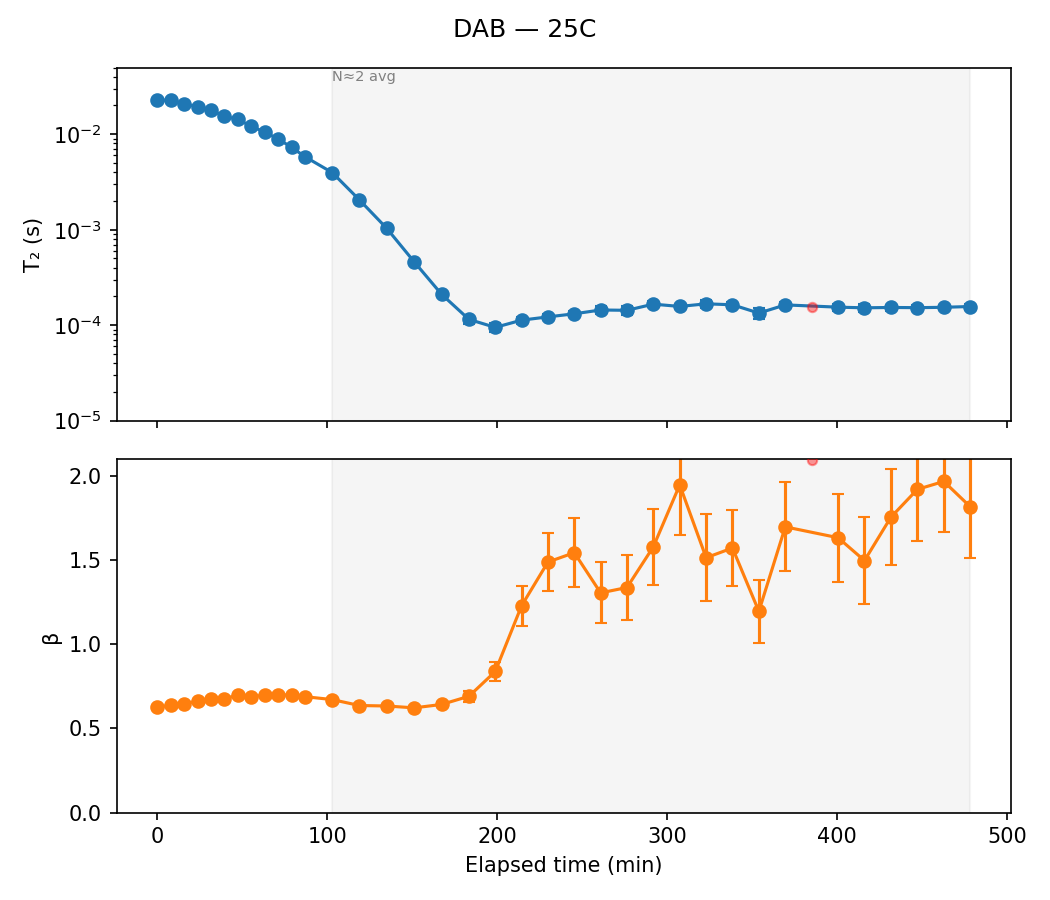

Data behind this chart, as committed beside it:
sample, temp, scan, timestamp, n_avg, A, A_err, T2, T2_err, beta, beta_err, dropped, elapsed_min, alpha
DAB, 25C, 1, 2020-02-29 22:34:16, 1, 18.37, 0.09802, 0.02278, 0.0002415, 0.6249, 0.003597, False, 0.0, 0.0
DAB, 25C, 2, 2020-02-29 22:42:08, 1, 18.15, 0.09455, 0.02266, 0.0002309, 0.6397, 0.003661, False, 7.867, 0.005249
DAB, 25C, 3, 2020-02-29 22:50:00, 1, 18.11, 0.09924, 0.02091, 0.000222, 0.6481, 0.003938, False, 15.73, 0.0823
DAB, 25C, 4, 2020-02-29 22:57:54, 1, 18.01, 0.1003, 0.01935, 0.0002059, 0.6618, 0.004155, False, 23.63, 0.1508
DAB, 25C, 5, 2020-02-29 23:05:46, 1, 17.73, 0.1022, 0.01786, 0.0001938, 0.6761, 0.00447, False, 31.5, 0.2163
DAB, 25C, 6, 2020-02-29 23:13:38, 1, 18.01, 0.1099, 0.01546, 0.000178, 0.6735, 0.004695, False, 39.37, 0.3214
DAB, 25C, 7, 2020-02-29 23:21:30, 1, 17.6, 0.1126, 0.01431, 0.0001681, 0.7009, 0.005298, False, 47.23, 0.3719
DAB, 25C, 8, 2020-02-29 23:29:22, 1, 17.78, 0.1242, 0.01217, 0.0001578, 0.6895, 0.005606, False, 55.1, 0.4657
DAB, 25C, 9, 2020-02-29 23:37:20, 1, 17.66, 0.09467, 0.01053, 0.0001039, 0.6973, 0.004392, False, 63.07, 0.5379
DAB, 25C, 10, 2020-02-29 23:45:18, 1, 17.59, 0.1011, 0.008927, 9.410478555224144e-05, 0.7015, 0.004759, False, 71.03, 0.6081
DAB, 25C, 11, 2020-02-29 23:53:16, 1, 17.64, 0.1147, 0.007292, 8.725703329730681e-05, 0.6975, 0.005319, False, 79.0, 0.6799
DAB, 25C, 12, 2020-03-01 00:01:14, 1, 17.75, 0.1303, 0.005797, 7.885582937489397e-05, 0.689, 0.005855, False, 86.97, 0.7455
DAB, 25C, 13, 2020-03-01 00:17:10, 2, 17.67, 0.115, 0.003966, 4.8562966746860035e-05, 0.6719, 0.004932, False, 102.9, 0.8259
DAB, 25C, 15, 2020-03-01 00:33:06, 2, 18.01, 0.1719, 0.002057, 3.813493620043855e-05, 0.6366, 0.006463, False, 118.8, 0.9097
DAB, 25C, 17, 2020-03-01 00:49:12, 2, 17.56, 0.1517, 0.001035, 1.7250930440202765e-05, 0.6337, 0.005666, False, 134.9, 0.9546
DAB, 25C, 19, 2020-03-01 01:05:24, 2, 17.33, 0.2543, 0.0004605, 1.2898042143269691e-05, 0.6227, 0.00883, False, 151.1, 0.9798
DAB, 25C, 21, 2020-03-01 01:21:30, 2, 16.63, 0.4603, 0.0002107, 1.0448027306434202e-05, 0.6429, 0.01604, False, 167.2, 0.9908
DAB, 25C, 23, 2020-03-01 01:37:36, 2, 14.47, 0.8542, 0.000115, 1.0925193887375877e-05, 0.6915, 0.03419, False, 183.3, 0.995
DAB, 25C, 25, 2020-03-01 01:53:04, 2, 10.32, 0.8115, 9.488639860417748e-05, 1.0109032757628483e-05, 0.8389, 0.05883, False, 198.8, 0.9958
DAB, 25C, 27, 2020-03-01 02:08:34, 2, 5.837, 0.4516, 0.000113, 9.119499712319789e-06, 1.23, 0.1196, False, 214.3, 0.995
DAB, 25C, 29, 2020-03-01 02:24:04, 2, 3.97, 0.3008, 0.0001222, 8.5451294091339e-06, 1.49, 0.1733, False, 229.8, 0.9946
DAB, 25C, 31, 2020-03-01 02:39:34, 2, 3.437, 0.2787, 0.0001317, 9.740677762667529e-06, 1.545, 0.2052, False, 245.3, 0.9942
DAB, 25C, 33, 2020-03-01 02:55:04, 2, 3.162, 0.3016, 0.0001443, 1.4288309827831728e-05, 1.306, 0.1816, False, 260.8, 0.9937
DAB, 25C, 35, 2020-03-01 03:10:34, 2, 2.757, 0.2679, 0.0001432, 1.4187121492902952e-05, 1.338, 0.193, False, 276.3, 0.9937
DAB, 25C, 37, 2020-03-01 03:26:04, 2, 2.377, 0.1898, 0.0001662, 1.23930587439233e-05, 1.58, 0.2278, False, 291.8, 0.9927
DAB, 25C, 39, 2020-03-01 03:41:36, 2, 2.293, 0.163, 0.0001572, 9.176119587729198e-06, 1.948, 0.2968, False, 307.3, 0.9931
DAB, 25C, 41, 2020-03-01 03:57:08, 2, 1.995, 0.1963, 0.0001675, 1.5819068702498157e-05, 1.515, 0.2598, False, 322.9, 0.9926
DAB, 25C, 43, 2020-03-01 04:12:38, 2, 2.362, 0.1901, 0.0001636, 1.2302905355640858e-05, 1.573, 0.2267, False, 338.4, 0.9928
DAB, 25C, 45, 2020-03-01 04:28:10, 2, 2.762, 0.3305, 0.0001339, 1.7517415984930603e-05, 1.196, 0.1884, False, 353.9, 0.9941
DAB, 25C, 47, 2020-03-01 04:43:42, 2, 2.255, 0.1828, 0.0001632, 1.1792332435316733e-05, 1.699, 0.2639, False, 369.4, 0.9928
DAB, 25C, 49, 2020-03-01 04:59:14, 2, 2.265, 0.1546, 0.0001543, 8.319020827589607e-06, 2.095, 0.3248, True, 385, 
DAB, 25C, 51, 2020-03-01 05:14:46, 2, 2.196, 0.1925, 0.0001545, 1.224413476728425e-05, 1.634, 0.2609, False, 400.5, 0.9932
DAB, 25C, 53, 2020-03-01 05:30:18, 2, 2.214, 0.2285, 0.0001521, 1.4967935908741995e-05, 1.498, 0.2592, False, 416, 0.9933
DAB, 25C, 55, 2020-03-01 05:45:52, 2, 2.251, 0.1887, 0.0001534, 1.1124336680604944e-05, 1.757, 0.2856, False, 431.6, 0.9933
DAB, 25C, 57, 2020-03-01 06:01:24, 2, 2.132, 0.1623, 0.0001526, 9.550718198965546e-06, 1.922, 0.307, False, 447.1, 0.9933
DAB, 25C, 59, 2020-03-01 06:16:58, 2, 2.25, 0.1614, 0.000154, 8.983395219174536e-06, 1.969, 0.3037, False, 462.7, 0.9932
DAB, 25C, 61, 2020-03-01 06:32:30, 2, 1.995, 0.1655, 0.000157, 1.109043625461439e-05, 1.819, 0.304, False, 478.2, 0.9931
